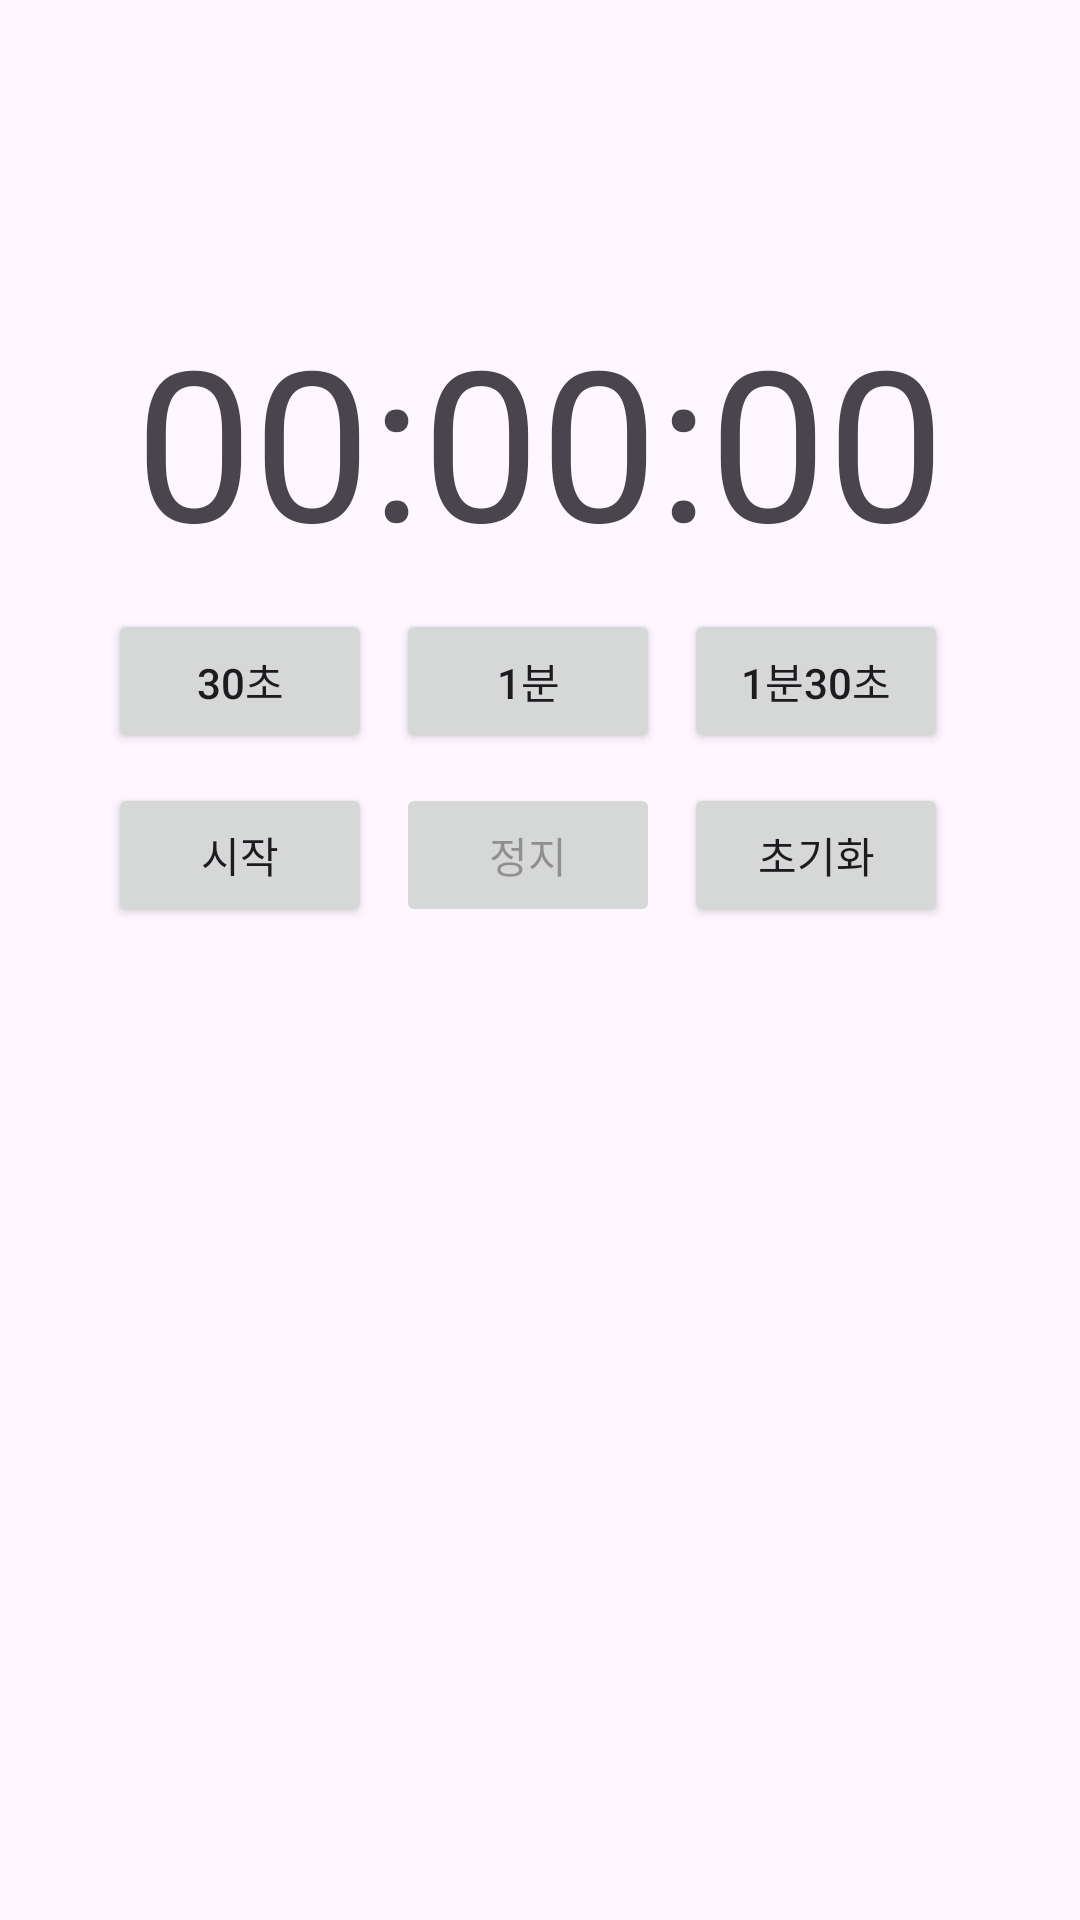

This screen was rendered from an Android layout file. Write that file and the resources it references.
<!-- AndroidManifest.xml: application theme Theme.MobileTeamProject -->
<!-- res/layout/fragment_timer_tab_timer.xml -->
<?xml version="1.0" encoding="utf-8"?>
<LinearLayout xmlns:android="http://schemas.android.com/apk/res/android"
    android:layout_width="match_parent"
    android:layout_height="match_parent"
    android:orientation="vertical">

    <TextView
        android:id="@+id/timerTextView"
        android:layout_width="match_parent"
        android:layout_height="wrap_content"
        android:gravity="center_horizontal"
        android:layout_marginTop="100dp"
        android:textSize="70dp"
        android:text="00:00:00" />

    <LinearLayout
        android:layout_width="match_parent"
        android:layout_height="wrap_content"
        android:gravity="center_horizontal"
        android:orientation="horizontal"
        android:layout_marginVertical="10dp">

        <Button
            android:id="@+id/ThirtySecondsButton"
            android:layout_width="wrap_content"
            android:layout_height="wrap_content"
            android:text="30초" />

        <Button
            android:id="@+id/oneMinuteButton"
            android:layout_width="wrap_content"
            android:layout_height="wrap_content"
            android:text="1분"
            android:layout_marginStart="8dp"/>

        <Button
            android:id="@+id/oneThirtySecondsButton"
            android:layout_width="wrap_content"
            android:layout_height="wrap_content"
            android:layout_marginStart="8dp"
            android:layout_marginEnd="8dp"
            android:text="1분30초" />
    </LinearLayout>

    <LinearLayout
        android:layout_width="match_parent"
        android:layout_height="wrap_content"
        android:orientation="horizontal"
        android:gravity="center_horizontal">

        <Button
            android:id="@+id/startButton"
            android:layout_width="wrap_content"
            android:layout_height="wrap_content"
            android:text="시작" />

        <Button
            android:id="@+id/stopButton"
            android:layout_width="wrap_content"
            android:layout_height="wrap_content"
            android:text="정지"
            android:layout_marginStart="8dp"
            android:enabled="false" />

        <Button
            android:id="@+id/resetButton"
            android:layout_width="wrap_content"
            android:layout_height="wrap_content"
            android:layout_marginStart="8dp"
            android:layout_marginEnd="8dp"
            android:text="초기화" />

    </LinearLayout>
</LinearLayout>
<!-- resources referenced by this layout -->
<resources>
  <style name="Theme.MobileTeamProject" parent="Base.Theme.MobileTeamProject" />
  <style name="Base.Theme.MobileTeamProject" parent="Theme.Material3.DayNight">
          
           <item name="colorPrimary">@color/main</item>
      </style>
  <color name="main">#32D2CA</color>
</resources>
